Image classification data set "images" (MIKIHERSHCOVITZ/ProductPrediction on GitHub). Class labels (6): cakes cupcakes snack cakes, candy, chips pretzels snacks, chocolate, cookies biscuits, popcorn peanuts seeds related snacks.

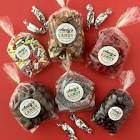
Label: candy

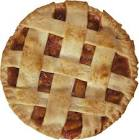
Label: cakes cupcakes snack cakes

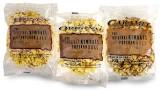
Label: popcorn peanuts seeds related snacks

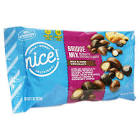
Label: chocolate

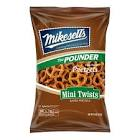
Label: chips pretzels snacks

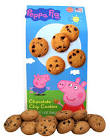
Label: cookies biscuits
